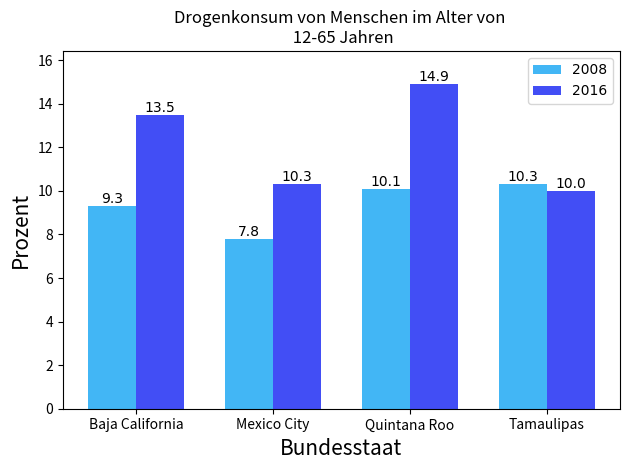

Generate this figure with matplotlib:
#!/usr/bin/env python3
# -*- coding: utf-8 -*-
"""
Created on Mon Nov 11 12:26:14 2019

[redacted]
"""

import matplotlib.pyplot as plt
import numpy as np


opacity = 0.4
bar_width = 0.35
yoffset=0.05

fig,ax = plt.subplots()

label = ['Baja California','Mexico City','Quintana Roo', 'Tamaulipas']
Perc_2008 = [9.3,7.8,10.1,10.3]
Perc_2016 = [13.5,10.3,14.9,10.0]

plt.rcParams['font.family'] = 'verdana'
plt.rcParams['font.serif'] = 'verdana'

index1 = np.arange(len(label))
index2 = index1+bar_width
bar1 = ax.bar(index1, Perc_2008,bar_width, label = '2008',color = "#42b6f5" )
bar2 = ax.bar(index2,Perc_2016,bar_width, label = '2016',color = '#424ef5')
ax.set_xlabel('Bundesstaat', fontsize=15)
ax.set_ylabel('Prozent', fontsize=15)
plt.xticks(index1+0.5*bar_width, label, fontsize=10, rotation=0)
plt.yticks(fontsize=10)
ax.set_title('Drogenkonsum von Menschen im Alter von \n 12-65 Jahren')

# Add counts above the two bar graphs
for rect in bar1 + bar2:
    height = rect.get_height()
    print (height)
    plt.text(rect.get_x() + rect.get_width()/2.0, height, '%2.1f' % height, ha='center', va='bottom')



ymin,ymax=ax.get_ylim()
deltay=ymax-ymin


ax.set_ylim(ymin,ymax+deltay*yoffset)

plt.legend()
plt.tight_layout()
plt.savefig("plot_monita.pdf")
plt.show()